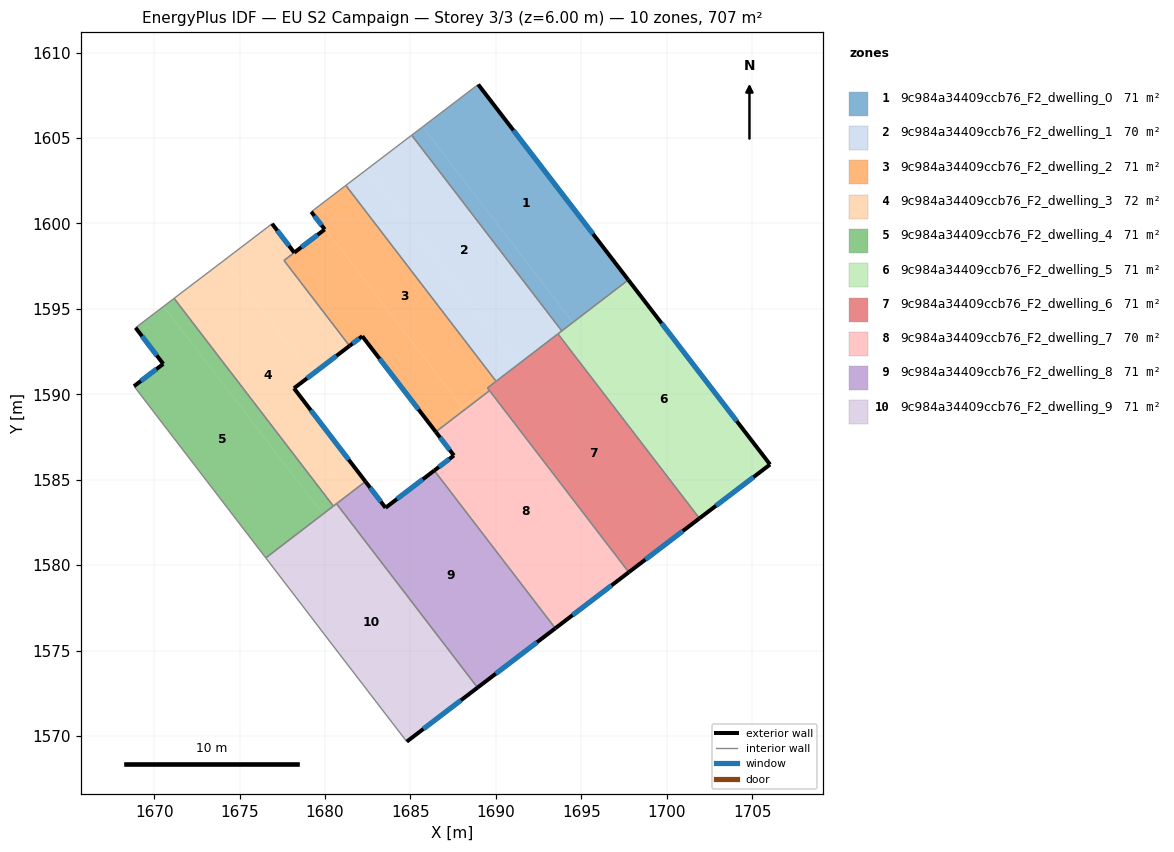
=== STOREY PLAN SPEC (per zone: floor XY polygon, exterior-wall plan segments, windows/doors) ===
zone 1: 9c984a34409ccb76_F2_dwelling_0  (70.7 m²)
  floor: (1688.97, 1608.13) (1697.75, 1596.69) (1694.50, 1594.21) (1685.72, 1605.66)
  floor: (1685.72, 1605.66) (1694.50, 1594.21) (1693.86, 1593.71) (1685.07, 1605.16)
  exterior wall: (1697.75, 1596.69) – (1688.97, 1608.13)  [14.4 m]
    window: (1695.69, 1599.38) – (1691.03, 1605.45)  [12.2 m²]
  interior walls: 3
zone 2: 9c984a34409ccb76_F2_dwelling_1  (70.0 m²)
  floor: (1685.07, 1605.16) (1693.86, 1593.71) (1691.27, 1591.72) (1682.48, 1603.18)
  floor: (1682.48, 1603.18) (1691.27, 1591.72) (1690.01, 1590.76) (1681.22, 1602.22)
  interior walls: 5
zone 3: 9c984a34409ccb76_F2_dwelling_2  (70.6 m²)
  floor: (1681.22, 1602.22) (1690.01, 1590.76) (1689.97, 1590.73) (1688.03, 1589.24) (1679.23, 1600.71) (1681.18, 1602.19)
  floor: (1679.98, 1599.65) (1679.19, 1600.68) (1679.23, 1600.71) (1688.03, 1589.24) (1686.36, 1587.96) (1682.18, 1593.40) (1681.43, 1592.83) (1677.60, 1597.83)
  floor: (1689.51, 1590.37) (1689.63, 1590.21) (1686.48, 1587.80) (1686.36, 1587.96)
  exterior wall: (1681.43, 1592.83) – (1682.18, 1593.40)  [0.9 m]
    window: (1681.61, 1592.97) – (1682.00, 1593.27)  [0.8 m²]
  exterior wall: (1679.19, 1600.68) – (1679.98, 1599.65)  [1.3 m]
    window: (1679.38, 1600.44) – (1679.80, 1599.89)  [1.1 m²]
  exterior wall: (1682.18, 1593.40) – (1686.48, 1587.80)  [7.1 m]
    window: (1683.19, 1592.08) – (1685.47, 1589.12)  [6.0 m²]
  exterior wall: (1679.98, 1599.65) – (1678.20, 1598.29)  [2.2 m]
    window: (1679.56, 1599.33) – (1678.62, 1598.61)  [1.9 m²]
  interior walls: 9
zone 4: 9c984a34409ccb76_F2_dwelling_3  (72.3 m²)
  floor: (1678.20, 1598.29) (1677.60, 1597.83) (1681.43, 1592.83) (1679.21, 1591.14) (1674.08, 1597.83) (1676.90, 1599.98)
  floor: (1679.21, 1591.14) (1678.18, 1590.35) (1682.36, 1584.89) (1680.49, 1583.46) (1671.17, 1595.61) (1674.08, 1597.83)
  exterior wall: (1678.20, 1598.29) – (1676.90, 1599.98)  [2.1 m]
    window: (1677.90, 1598.69) – (1677.21, 1599.58)  [1.8 m²]
  exterior wall: (1678.18, 1590.35) – (1681.43, 1592.83)  [4.1 m]
    window: (1678.95, 1590.93) – (1680.67, 1592.25)  [3.4 m²]
  exterior wall: (1682.36, 1584.89) – (1678.18, 1590.35)  [6.9 m]
    window: (1681.38, 1586.18) – (1679.17, 1589.07)  [5.8 m²]
  interior walls: 6
zone 5: 9c984a34409ccb76_F2_dwelling_4  (70.7 m²)
  floor: (1671.17, 1595.61) (1680.49, 1583.46) (1679.88, 1582.99) (1670.56, 1595.15)
  floor: (1670.56, 1595.15) (1679.88, 1582.99) (1676.53, 1580.42) (1668.82, 1590.47) (1670.53, 1591.78) (1668.91, 1593.90)
  exterior wall: (1670.53, 1591.78) – (1668.82, 1590.47)  [2.2 m]
    window: (1670.13, 1591.47) – (1669.22, 1590.78)  [1.8 m²]
  exterior wall: (1668.91, 1593.90) – (1670.53, 1591.78)  [2.7 m]
    window: (1669.29, 1593.40) – (1670.15, 1592.27)  [2.3 m²]
  interior walls: 4
zone 6: 9c984a34409ccb76_F2_dwelling_5  (70.7 m²)
  floor: (1697.75, 1596.69) (1706.05, 1585.89) (1701.91, 1582.74) (1693.63, 1593.54)
  exterior wall: (1706.05, 1585.89) – (1697.75, 1596.69)  [13.6 m]
    window: (1704.10, 1588.43) – (1699.70, 1594.16)  [11.5 m²]
  exterior wall: (1701.91, 1582.74) – (1706.05, 1585.89)  [5.2 m]
    window: (1702.88, 1583.48) – (1705.08, 1585.15)  [4.4 m²]
  interior walls: 3
zone 7: 9c984a34409ccb76_F2_dwelling_6  (70.7 m²)
  floor: (1693.63, 1593.54) (1701.91, 1582.74) (1697.78, 1579.58) (1689.51, 1590.37)
  exterior wall: (1697.78, 1579.58) – (1701.91, 1582.74)  [5.2 m]
    window: (1698.75, 1580.33) – (1700.94, 1582.00)  [4.4 m²]
  interior walls: 6
zone 8: 9c984a34409ccb76_F2_dwelling_7  (69.9 m²)
  floor: (1689.63, 1590.21) (1697.78, 1579.58) (1693.48, 1576.30) (1686.40, 1585.54) (1687.54, 1586.42) (1686.48, 1587.80)
  exterior wall: (1693.48, 1576.30) – (1697.78, 1579.58)  [5.4 m]
    window: (1694.49, 1577.07) – (1696.77, 1578.81)  [4.6 m²]
  exterior wall: (1687.54, 1586.42) – (1686.40, 1585.54)  [1.4 m]
    window: (1687.27, 1586.21) – (1686.66, 1585.75)  [1.2 m²]
  exterior wall: (1686.48, 1587.80) – (1687.54, 1586.42)  [1.7 m]
    window: (1686.73, 1587.48) – (1687.29, 1586.74)  [1.5 m²]
  interior walls: 3
zone 9: 9c984a34409ccb76_F2_dwelling_8  (70.7 m²)
  floor: (1686.40, 1585.54) (1693.48, 1576.30) (1688.93, 1572.83) (1680.67, 1583.60) (1682.36, 1584.89) (1683.54, 1583.36)
  exterior wall: (1683.54, 1583.36) – (1682.36, 1584.89)  [1.9 m]
    window: (1683.27, 1583.72) – (1682.64, 1584.53)  [1.6 m²]
  exterior wall: (1686.40, 1585.54) – (1683.54, 1583.36)  [3.6 m]
    window: (1685.73, 1585.03) – (1684.21, 1583.87)  [3.0 m²]
  exterior wall: (1688.93, 1572.83) – (1693.48, 1576.30)  [5.7 m]
    window: (1690.00, 1573.65) – (1692.41, 1575.49)  [4.8 m²]
  interior walls: 3
zone 10: 9c984a34409ccb76_F2_dwelling_9  (70.7 m²)
  floor: (1680.67, 1583.60) (1688.93, 1572.83) (1684.78, 1569.67) (1680.29, 1575.52) (1678.66, 1577.65) (1676.53, 1580.42)
  exterior wall: (1684.78, 1569.67) – (1688.93, 1572.83)  [5.2 m]
    window: (1685.76, 1570.41) – (1687.95, 1572.09)  [4.4 m²]
  interior walls: 6

=== DERIVED (storey summary) ===
Building: EU S2 Campaign
Storey: 3 of 3  (floor level z = 6.00 m)
Storey gross floor area: 707.1 m²
Zones on this storey: 10
  - 9c984a34409ccb76_F2_dwelling_0: floor 70.7 m²; exterior wall 14.4 m (43.3 m²); 1 window(s) 12.2 m²; WWR 28.1%
  - 9c984a34409ccb76_F2_dwelling_1: floor 70.0 m²
  - 9c984a34409ccb76_F2_dwelling_2: floor 70.6 m²; exterior wall 11.5 m (34.6 m²); 4 window(s) 9.7 m²; WWR 28.1%
  - 9c984a34409ccb76_F2_dwelling_3: floor 72.3 m²; exterior wall 13.1 m (39.3 m²); 3 window(s) 11.0 m²; WWR 28.1%
  - 9c984a34409ccb76_F2_dwelling_4: floor 70.7 m²; exterior wall 4.8 m (14.5 m²); 2 window(s) 4.1 m²; WWR 28.1%
  - 9c984a34409ccb76_F2_dwelling_5: floor 70.7 m²; exterior wall 18.8 m (56.5 m²); 2 window(s) 15.9 m²; WWR 28.1%
  - 9c984a34409ccb76_F2_dwelling_6: floor 70.7 m²; exterior wall 5.2 m (15.6 m²); 1 window(s) 4.4 m²; WWR 28.1%
  - 9c984a34409ccb76_F2_dwelling_7: floor 69.9 m²; exterior wall 8.6 m (25.8 m²); 3 window(s) 7.3 m²; WWR 28.1%
  - 9c984a34409ccb76_F2_dwelling_8: floor 70.7 m²; exterior wall 11.2 m (33.7 m²); 3 window(s) 9.5 m²; WWR 28.1%
  - 9c984a34409ccb76_F2_dwelling_9: floor 70.7 m²; exterior wall 5.2 m (15.6 m²); 1 window(s) 4.4 m²; WWR 28.1%
Zone adjacency (shared interzone walls):
  - 9c984a34409ccb76_F2_dwelling_0 ↔ 9c984a34409ccb76_F2_dwelling_1
  - 9c984a34409ccb76_F2_dwelling_0 ↔ 9c984a34409ccb76_F2_dwelling_5
  - 9c984a34409ccb76_F2_dwelling_1 ↔ 9c984a34409ccb76_F2_dwelling_2
  - 9c984a34409ccb76_F2_dwelling_1 ↔ 9c984a34409ccb76_F2_dwelling_5
  - 9c984a34409ccb76_F2_dwelling_1 ↔ 9c984a34409ccb76_F2_dwelling_6
  - 9c984a34409ccb76_F2_dwelling_2 ↔ 9c984a34409ccb76_F2_dwelling_3
  - 9c984a34409ccb76_F2_dwelling_2 ↔ 9c984a34409ccb76_F2_dwelling_6
  - 9c984a34409ccb76_F2_dwelling_2 ↔ 9c984a34409ccb76_F2_dwelling_7
  - 9c984a34409ccb76_F2_dwelling_3 ↔ 9c984a34409ccb76_F2_dwelling_4
  - 9c984a34409ccb76_F2_dwelling_3 ↔ 9c984a34409ccb76_F2_dwelling_8
  - 9c984a34409ccb76_F2_dwelling_3 ↔ 9c984a34409ccb76_F2_dwelling_9
  - 9c984a34409ccb76_F2_dwelling_4 ↔ 9c984a34409ccb76_F2_dwelling_9
  - 9c984a34409ccb76_F2_dwelling_5 ↔ 9c984a34409ccb76_F2_dwelling_6
  - 9c984a34409ccb76_F2_dwelling_6 ↔ 9c984a34409ccb76_F2_dwelling_7
  - 9c984a34409ccb76_F2_dwelling_7 ↔ 9c984a34409ccb76_F2_dwelling_8
  - 9c984a34409ccb76_F2_dwelling_8 ↔ 9c984a34409ccb76_F2_dwelling_9